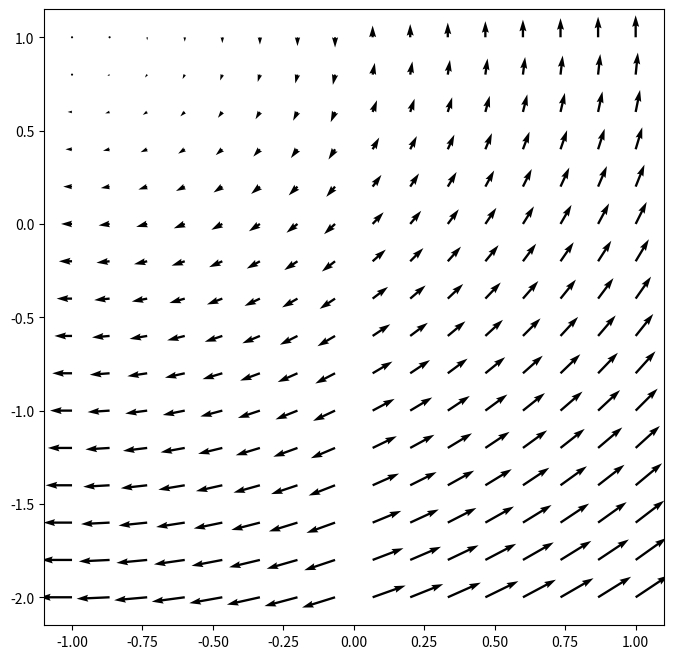

Generate this figure with matplotlib:
import numpy as np
import matplotlib.pyplot as plt


def F(x, y):
    return np.where(x >= 0, (1 - y, 1 + x), (-1 + y, -1 - x))


x = np.linspace(-1, 1, 16)
y = np.linspace(-2, 1, 16)

x, y = np.meshgrid(x, y)


fig, ax = plt.subplots(figsize = (8, 8))
ax.quiver(x, y, *F(x, y))

plt.show()
